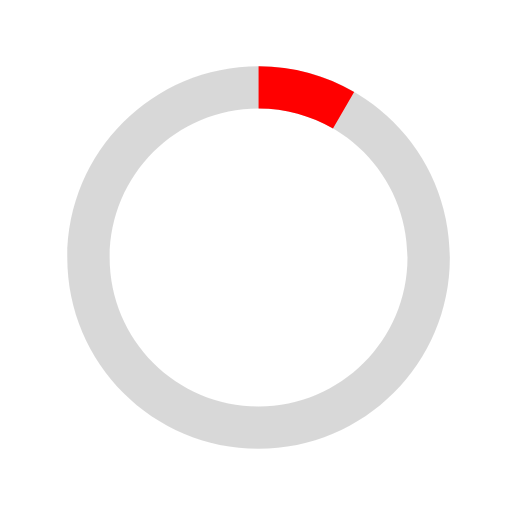
t = 0.00 s
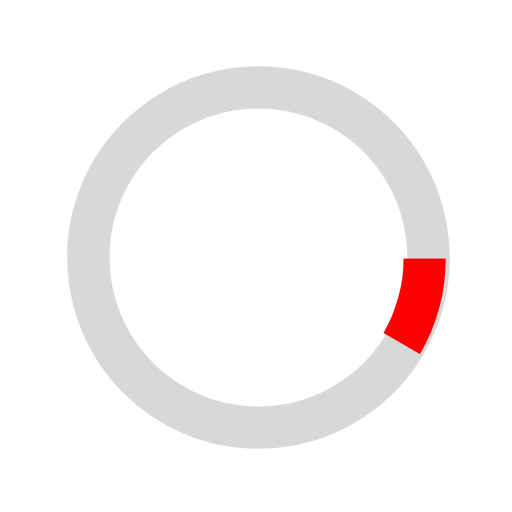
t = 0.18 s
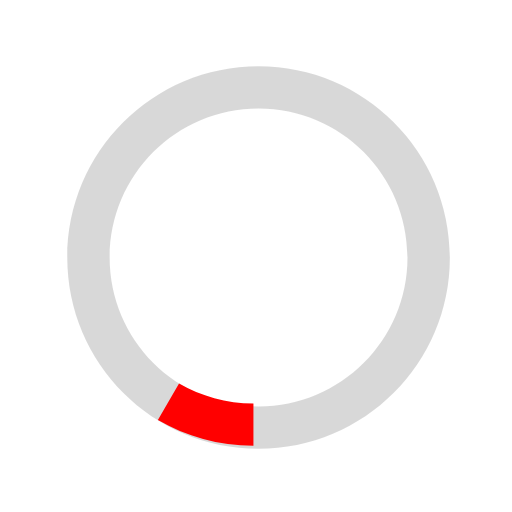
t = 0.35 s
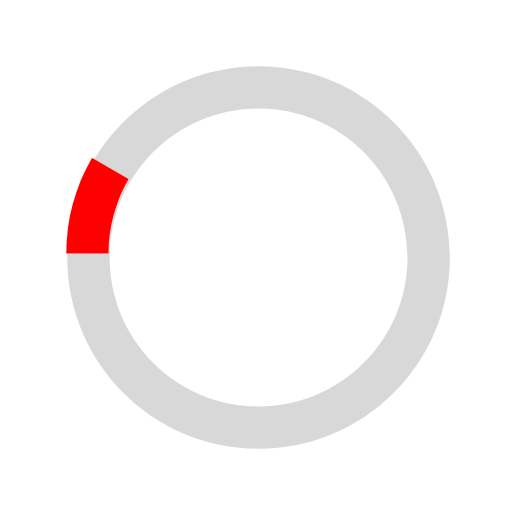
t = 0.53 s

The animated SVG that drew these frames (rendered in a browser with its animation timeline set to each time). Animation: 1 SMIL element (animateTransform=1); one cycle of 0.70 s, repeats indefinitely.

<?xml version="1.0" encoding="UTF-8" standalone="no"?><svg style="will-change:transform" viewBox="0 0 40 40" enable-background="new 0 0 40 40" xml:space="preserve" version="1.1" baseProfile="full" xmlns="http://www.w3.org/2000/svg" xmlns:xlink="http://www.w3.org/1999/xlink" xmlns:ev="http://www.w3.org/2001/xml-events"><path style="will-change:inherit" opacity="0.3" fill="gray" d="M20.201,5.169c-8.254,0-14.946,6.692-14.946,14.946c0,8.255,6.692,14.946,14.946,14.946
        s14.946-6.691,14.946-14.946C35.146,11.861,28.455,5.169,20.201,5.169z M20.201,31.749c-6.425,0-11.634-5.208-11.634-11.634
        c0-6.425,5.209-11.634,11.634-11.634c6.425,0,11.633,5.209,11.633,11.634C31.834,26.541,26.626,31.749,20.201,31.749z"/><path style="will-change:inherit" fill="red" d="M26.013,10.047l1.654-2.866c-2.198-1.272-4.743-2.012-7.466-2.012h0v3.312h0
        C22.32,8.481,24.301,9.057,26.013,10.047z"><animateTransform attributeType="xml" attributeName="transform" type="rotate" from="0 20 20" to="360 20 20" dur="0.7s" repeatCount="indefinite"/></path></svg>